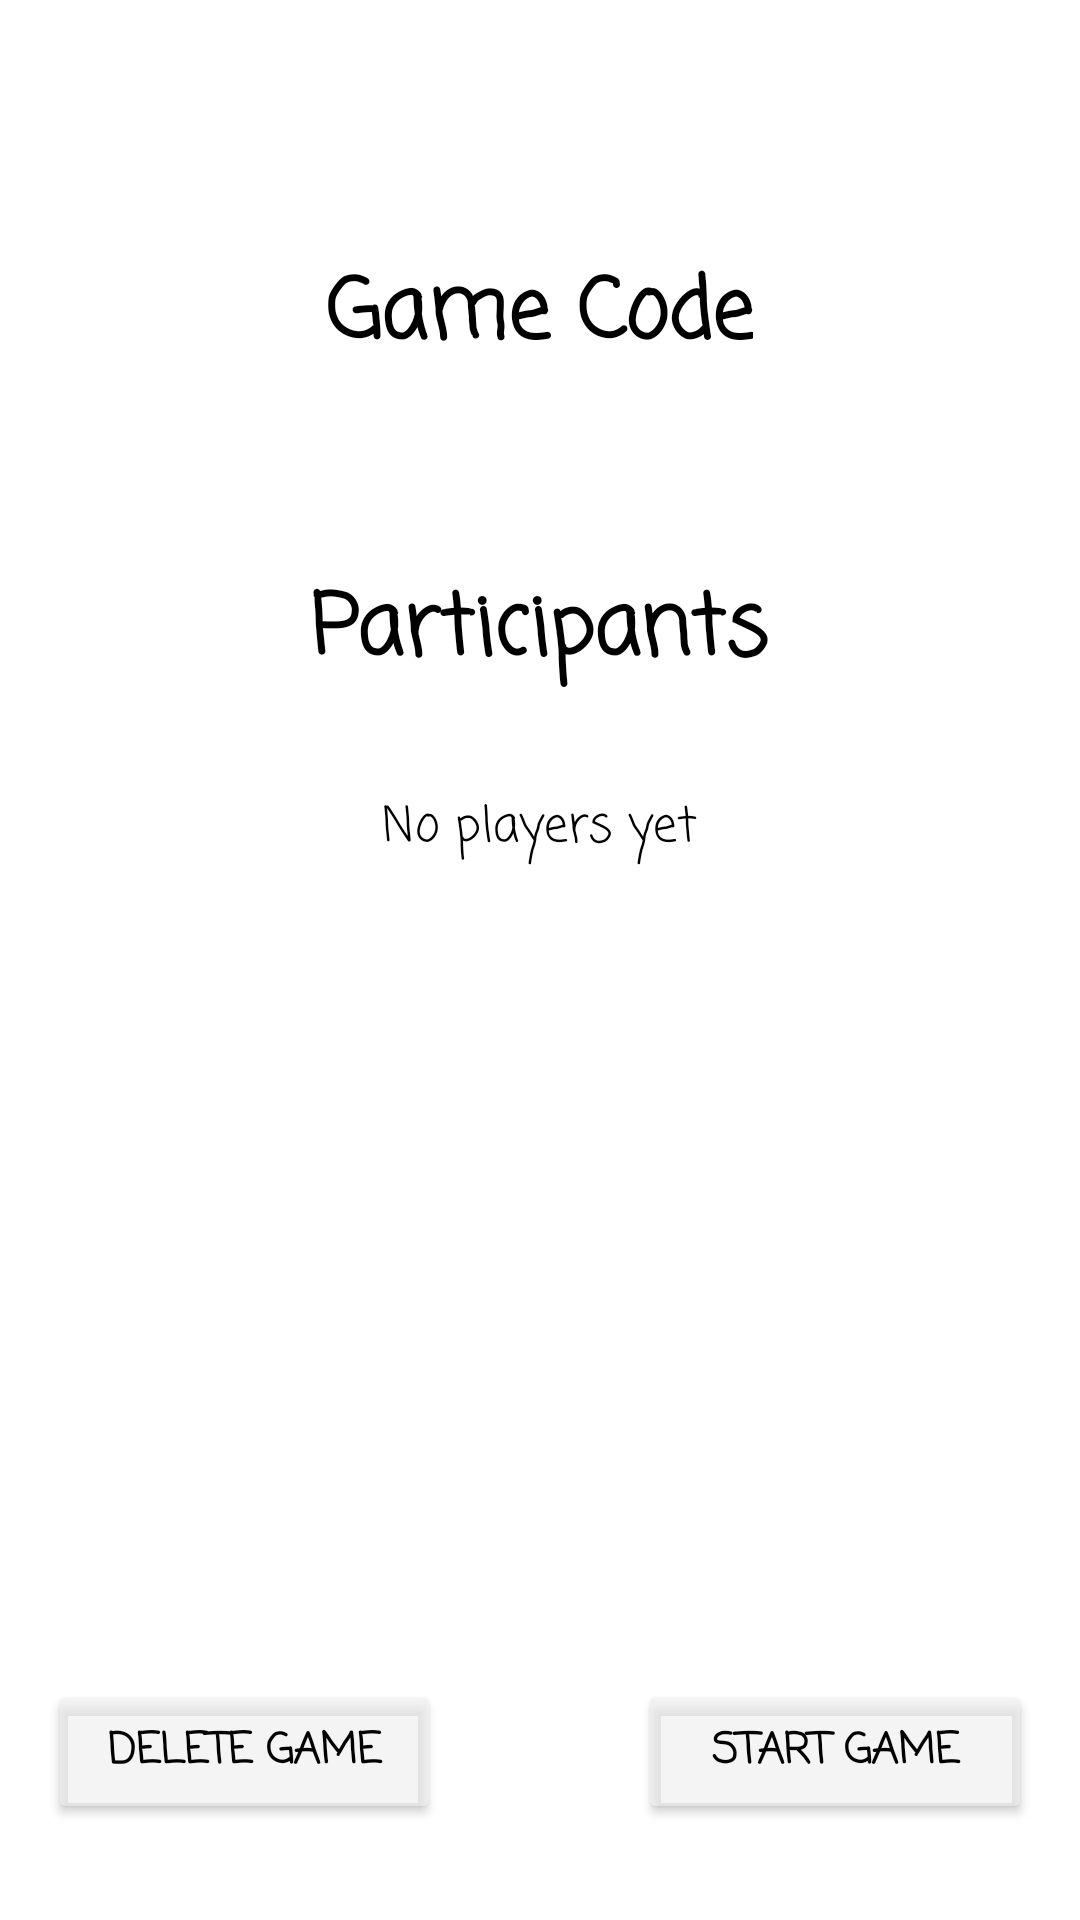

Here is an Android app screen rendered from its layout file. Give the layout XML and the strings, colors and styles it references.
<!-- AndroidManifest.xml: application theme Theme.Treasure_hunt -->
<!-- res/layout/fragment_creator_done_editing.xml -->
<?xml version="1.0" encoding="utf-8"?>
<androidx.constraintlayout.widget.ConstraintLayout xmlns:android="http://schemas.android.com/apk/res/android"
    xmlns:app="http://schemas.android.com/apk/res-auto"
    xmlns:tools="http://schemas.android.com/tools"
    android:layout_width="match_parent"
    android:layout_height="match_parent"
    android:background="@drawable/app_background"
    android:windowSoftInputMode="stateHidden"
    tools:context=".CreatorFlow.Fragments.CreatorDoneEditGameFragment">

    <TextView
        android:id="@+id/textViewGameNameDoneEditing"
        style="@style/AppTextStyle"
        android:layout_width="wrap_content"
        android:layout_height="wrap_content"
        android:layout_marginTop="16dp"
        android:maxLines="2"
        android:textAlignment="center"
        android:textIsSelectable="true"
        android:textSize="34sp"
        app:layout_constraintEnd_toEndOf="parent"
        app:layout_constraintStart_toStartOf="parent"
        app:layout_constraintTop_toTopOf="parent"
        tools:text="The game name" />

    <LinearLayout
        android:id="@+id/gameCodeLayout"
        android:layout_width="match_parent"
        android:layout_height="wrap_content"
        android:layout_marginTop="16dp"
        android:gravity="center_horizontal"
        android:orientation="vertical"
        app:layout_constraintTop_toBottomOf="@+id/textViewGameNameDoneEditing">

        <TextView
            style="@style/AppTextStyle"
            android:layout_width="wrap_content"
            android:layout_height="wrap_content"
            android:text="@string/game_code_title"
            android:textSize="28sp" />

        <LinearLayout
            android:layout_width="wrap_content"
            android:layout_height="wrap_content"
            android:gravity="center_vertical"
            android:orientation="horizontal">

            <ImageView
                android:id="@+id/buttonShareGameCode"
                android:layout_width="wrap_content"
                android:layout_height="wrap_content"
                android:layout_marginEnd="4dp"
                android:background="?android:attr/selectableItemBackground"
                android:clickable="true"
                android:focusable="true"
                android:src="@drawable/ic_share" />

            <TextView
                android:id="@+id/textViewGameCodeDoneEditingScreen"
                android:layout_width="wrap_content"
                android:layout_height="wrap_content"
                android:fontFamily="@string/app_font"
                android:textAlignment="center"
                android:textSize="20sp"
                tools:text="game_code 12" />
        </LinearLayout>
    </LinearLayout>

    <LinearLayout
        android:layout_width="match_parent"
        android:layout_height="0dp"
        android:layout_marginStart="32dp"
        android:layout_marginTop="32dp"
        android:layout_marginEnd="32dp"
        android:layout_marginBottom="8dp"
        android:gravity="center_horizontal"
        android:orientation="vertical"
        app:layout_constraintBottom_toTopOf="@+id/buttonsLayout"
        app:layout_constraintTop_toBottomOf="@+id/gameCodeLayout">

        <TextView
            android:id="@+id/TextViewParticipantsListTitle"
            style="@style/AppTextStyle"
            android:layout_width="wrap_content"
            android:layout_height="wrap_content"
            android:background="?android:attr/selectableItemBackground"
            android:gravity="center"
            android:text="@string/participants"
            android:textColor="@color/black"
            android:textSize="28sp" />

        <androidx.recyclerview.widget.RecyclerView
            android:id="@+id/recyclerViewParticipantsCreatorWait"
            android:layout_width="match_parent"
            android:layout_height="wrap_content"
            android:fadeScrollbars="false"
            android:foregroundGravity="center"
            android:scrollbars="vertical"
            tools:listitem="@layout/participant_list_item" />

        <TextView
            android:id="@+id/textViewEmptyRecycler"
            android:layout_width="wrap_content"
            android:layout_height="wrap_content"
            android:layout_marginTop="32dp"
            android:fontFamily="@string/app_font"
            android:text="@string/no_players_yet"
            android:textColor="@color/black"
            android:textSize="16sp"
            tools:visibility="gone" />

    </LinearLayout>

    <LinearLayout
        android:id="@+id/buttonsLayout"
        android:layout_width="match_parent"
        android:layout_height="wrap_content"
        android:layout_marginStart="16dp"
        android:layout_marginEnd="16dp"
        android:layout_marginBottom="32dp"
        android:orientation="horizontal"
        app:layout_constraintBottom_toBottomOf="parent">

        <Button
            android:id="@+id/buttonDeleteGameDoneEditingScreen"
            android:layout_width="0dp"
            android:layout_height="wrap_content"
            android:layout_weight="2"
            android:fontFamily="@string/app_font"
            android:text="@string/creator_delete_game"
            android:textColor="@color/black"
            android:textStyle="bold"
            app:backgroundTint="@color/buttons_background"
            app:layout_constraintBottom_toBottomOf="parent"
            app:layout_constraintStart_toStartOf="parent" />

        
        <View
            android:layout_width="0dp"
            android:layout_height="0dp"
            android:layout_weight="1" />

        <Button
            android:id="@+id/buttonStartGameDoneEditingScreen"
            android:layout_width="0dp"
            android:layout_height="wrap_content"
            android:layout_weight="2"
            android:fontFamily="@string/app_font"
            android:text="@string/creator_start_game"
            android:textColor="@color/black"
            android:textStyle="bold"
            app:backgroundTint="@color/buttons_background"
            app:layout_constraintBottom_toBottomOf="parent"
            app:layout_constraintEnd_toEndOf="parent" />
    </LinearLayout>

</androidx.constraintlayout.widget.ConstraintLayout>
<!-- res/layout/participant_list_item.xml (included above) -->
<?xml version="1.0" encoding="utf-8"?>
<androidx.constraintlayout.widget.ConstraintLayout xmlns:android="http://schemas.android.com/apk/res/android"
    xmlns:app="http://schemas.android.com/apk/res-auto"
    xmlns:tools="http://schemas.android.com/tools"
    android:layout_width="match_parent"
    android:layout_height="wrap_content"
    android:minHeight="40dp">

    <TextView
        android:id="@+id/textViewNicknameParticipantList"
        android:layout_width="0dp"
        android:layout_height="wrap_content"
        android:layout_marginStart="4dp"
        android:layout_marginEnd="4dp"
        android:background="@drawable/recyclerview_general_item_background"
        android:fontFamily="@string/app_font"
        android:maxLines="1"
        android:paddingTop="4dp"
        android:paddingBottom="2dp"
        android:textAlignment="center"
        android:textColor="@color/black"
        android:textSize="16sp"
        app:layout_constraintBottom_toBottomOf="parent"
        app:layout_constraintEnd_toEndOf="parent"
        app:layout_constraintStart_toStartOf="parent"
        app:layout_constraintTop_toTopOf="parent"
        tools:text="player nickname" />

</androidx.constraintlayout.widget.ConstraintLayout>
<!-- resources referenced by this layout -->
<resources>
  <color name="black">#FF000000</color>
  <color name="buttons_background">#A3EEEEEE</color>
  <string name="app_font">casual</string>
  <string name="creator_delete_game">delete game</string>
  <string name="creator_start_game">Start Game</string>
  <string name="game_code_title">Game Code</string>
  <string name="no_players_yet">No players yet</string>
  <string name="participants">Participants</string>
  <style name="AppTextStyle">
          <item name="android:textStyle">bold</item>
          <item name="android:textColor">@color/black</item>
          <item name="fontFamily">@string/app_font</item>
      </style>
  <style name="Theme.Treasure_hunt" parent="Theme.MaterialComponents.DayNight.NoActionBar">
          
          <item name="colorPrimary">@color/purple_500</item>
          <item name="colorPrimaryVariant">@color/purple_700</item>
          <item name="colorOnPrimary">@color/white</item>
          
          <item name="colorSecondary">@color/teal_200</item>
          <item name="colorSecondaryVariant">@color/teal_700</item>
          <item name="colorOnSecondary">@color/black</item>
          
          <item name="android:statusBarColor" tools:targetApi="l">?attr/colorPrimaryVariant</item>
          
      </style>
  <color name="purple_500">#FF6200EE</color>
  <color name="purple_700">#FF3700B3</color>
  <color name="white">#FFFFFFFF</color>
  <color name="teal_200">#FF03DAC5</color>
  <color name="teal_700">#FF018786</color>
</resources>
